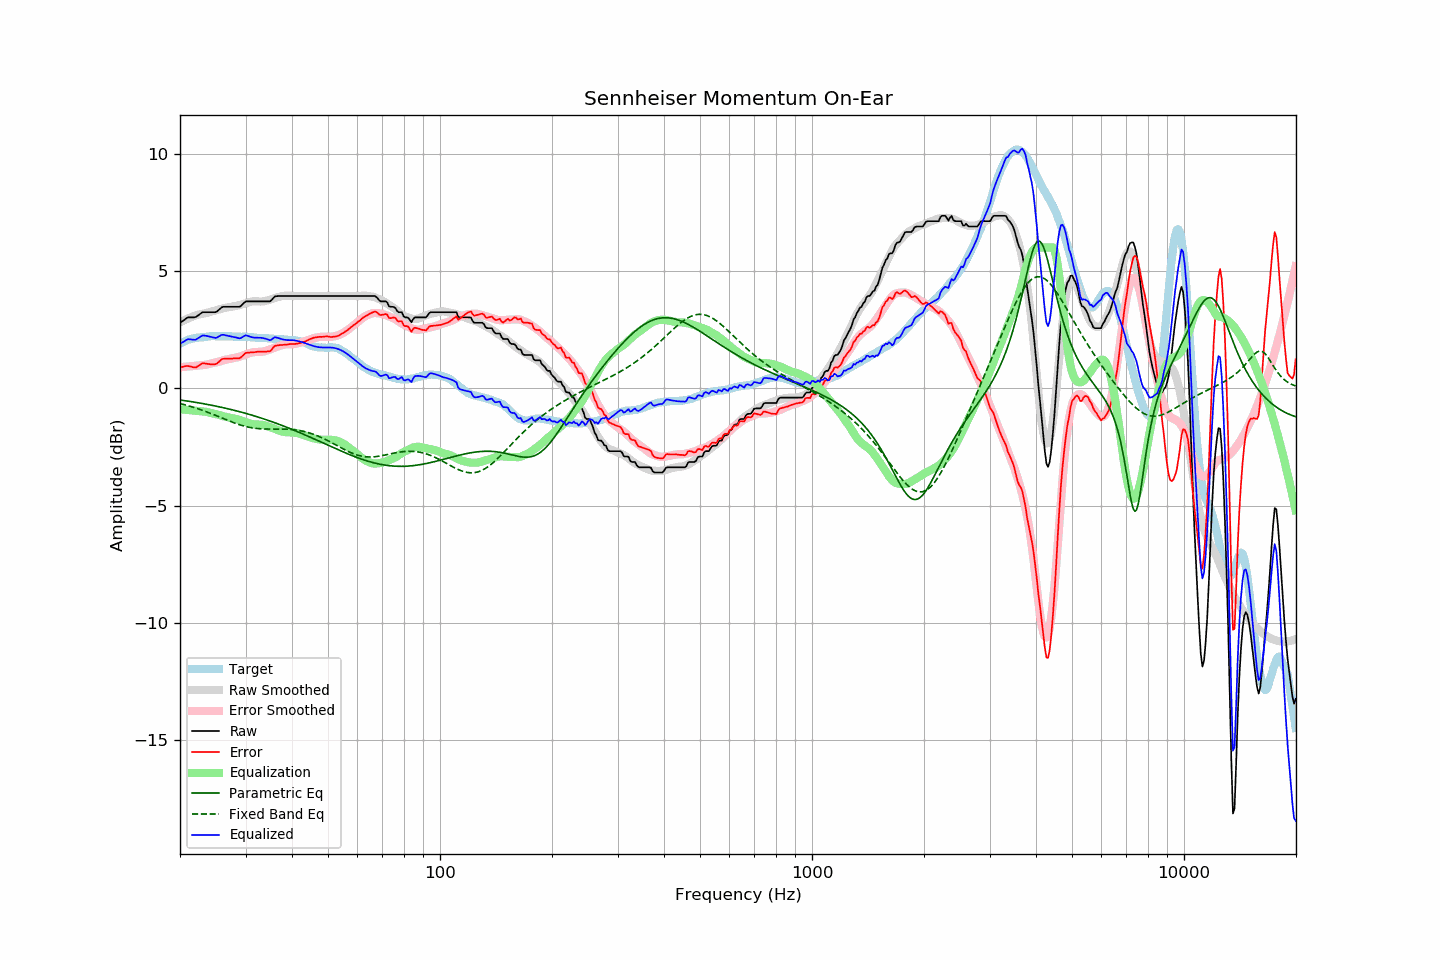

Source data for this figure (header and first rows):
frequency, raw, error, smoothed, error_smoothed, equalization, parametric_eq, fixed_band_eq, equalized_raw, equalized_smoothed, target
20.00, 2.79, 0.90, 2.81, 0.89, -0.89, -0.50, -0.65, 1.90, 1.91, 1.89
20.20, 2.84, 0.91, 2.84, 0.90, -0.90, -0.51, -0.67, 1.94, 1.94, 1.93
20.40, 2.88, 0.92, 2.88, 0.91, -0.91, -0.52, -0.69, 1.97, 1.97, 1.96
20.61, 2.93, 0.94, 2.91, 0.91, -0.91, -0.53, -0.70, 2.02, 2.00, 1.99
20.81, 2.98, 0.95, 2.95, 0.92, -0.92, -0.54, -0.72, 2.06, 2.02, 2.03
21.02, 3.02, 0.95, 2.98, 0.93, -0.93, -0.55, -0.74, 2.09, 2.05, 2.07
21.23, 3.02, 0.94, 3.01, 0.94, -0.94, -0.56, -0.76, 2.09, 2.07, 2.08
21.44, 3.02, 0.92, 3.03, 0.94, -0.94, -0.57, -0.78, 2.08, 2.09, 2.10
21.66, 3.02, 0.90, 3.06, 0.95, -0.95, -0.58, -0.80, 2.07, 2.11, 2.12
21.87, 3.02, 0.89, 3.08, 0.96, -0.96, -0.59, -0.83, 2.06, 2.13, 2.13
22.09, 3.04, 0.89, 3.11, 0.96, -0.96, -0.60, -0.85, 2.08, 2.14, 2.15
22.31, 3.09, 0.94, 3.13, 0.97, -0.97, -0.62, -0.87, 2.12, 2.16, 2.15
22.54, 3.14, 0.98, 3.15, 0.98, -0.98, -0.63, -0.89, 2.16, 2.17, 2.16
22.76, 3.19, 1.02, 3.16, 0.98, -0.98, -0.64, -0.92, 2.21, 2.18, 2.17
22.99, 3.24, 1.07, 3.17, 0.99, -0.99, -0.65, -0.94, 2.25, 2.18, 2.17
23.22, 3.24, 1.06, 3.18, 0.99, -0.99, -0.66, -0.97, 2.25, 2.19, 2.18
23.45, 3.24, 1.05, 3.20, 1.00, -1.00, -0.68, -0.99, 2.24, 2.20, 2.19
23.69, 3.24, 1.04, 3.22, 1.02, -1.02, -0.69, -1.02, 2.22, 2.20, 2.20
23.92, 3.24, 1.03, 3.24, 1.03, -1.03, -0.70, -1.04, 2.21, 2.21, 2.21
24.16, 3.24, 1.02, 3.26, 1.05, -1.05, -0.72, -1.07, 2.19, 2.21, 2.22
24.40, 3.24, 1.01, 3.28, 1.07, -1.07, -0.73, -1.10, 2.17, 2.21, 2.23
24.65, 3.24, 1.02, 3.30, 1.08, -1.08, -0.74, -1.12, 2.16, 2.21, 2.22
24.89, 3.24, 1.02, 3.31, 1.10, -1.10, -0.76, -1.15, 2.14, 2.22, 2.22
25.14, 3.27, 1.05, 3.33, 1.11, -1.11, -0.77, -1.18, 2.16, 2.22, 2.22
25.39, 3.33, 1.12, 3.35, 1.13, -1.13, -0.79, -1.21, 2.20, 2.22, 2.22
25.65, 3.39, 1.17, 3.37, 1.15, -1.15, -0.80, -1.24, 2.24, 2.22, 2.22
25.91, 3.45, 1.24, 3.39, 1.17, -1.17, -0.81, -1.27, 2.28, 2.22, 2.21
26.16, 3.47, 1.26, 3.41, 1.19, -1.19, -0.83, -1.29, 2.28, 2.22, 2.21
26.43, 3.47, 1.26, 3.42, 1.21, -1.21, -0.85, -1.32, 2.26, 2.21, 2.21
26.69, 3.47, 1.26, 3.44, 1.22, -1.22, -0.86, -1.35, 2.25, 2.21, 2.21
26.96, 3.47, 1.26, 3.45, 1.24, -1.24, -0.88, -1.38, 2.23, 2.21, 2.21
27.23, 3.47, 1.26, 3.46, 1.25, -1.25, -0.89, -1.40, 2.22, 2.21, 2.21
27.50, 3.47, 1.26, 3.47, 1.27, -1.27, -0.91, -1.43, 2.20, 2.21, 2.21
27.77, 3.47, 1.27, 3.49, 1.28, -1.28, -0.93, -1.46, 2.19, 2.20, 2.20
28.05, 3.47, 1.27, 3.50, 1.30, -1.30, -0.94, -1.48, 2.17, 2.20, 2.20
28.33, 3.47, 1.28, 3.51, 1.31, -1.31, -0.96, -1.51, 2.16, 2.20, 2.19
28.62, 3.47, 1.27, 3.52, 1.33, -1.33, -0.98, -1.53, 2.15, 2.20, 2.20
28.90, 3.47, 1.27, 3.54, 1.34, -1.34, -1.00, -1.55, 2.13, 2.20, 2.20
29.19, 3.51, 1.32, 3.56, 1.37, -1.37, -1.02, -1.57, 2.14, 2.19, 2.19
29.48, 3.58, 1.39, 3.58, 1.39, -1.39, -1.03, -1.60, 2.19, 2.19, 2.20
29.78, 3.65, 1.46, 3.61, 1.42, -1.42, -1.05, -1.61, 2.23, 2.19, 2.19
30.08, 3.70, 1.51, 3.63, 1.44, -1.44, -1.07, -1.63, 2.26, 2.18, 2.19
30.38, 3.70, 1.52, 3.65, 1.47, -1.47, -1.09, -1.65, 2.23, 2.18, 2.18
30.68, 3.70, 1.52, 3.67, 1.49, -1.49, -1.11, -1.66, 2.21, 2.18, 2.18
30.99, 3.70, 1.53, 3.68, 1.51, -1.51, -1.13, -1.68, 2.19, 2.17, 2.17
31.30, 3.70, 1.53, 3.70, 1.53, -1.53, -1.15, -1.69, 2.17, 2.17, 2.17
31.61, 3.70, 1.53, 3.71, 1.54, -1.54, -1.17, -1.70, 2.16, 2.16, 2.17
31.93, 3.70, 1.54, 3.71, 1.55, -1.55, -1.19, -1.71, 2.15, 2.16, 2.16
32.24, 3.70, 1.56, 3.70, 1.55, -1.55, -1.21, -1.72, 2.15, 2.16, 2.15
32.57, 3.70, 1.56, 3.70, 1.55, -1.55, -1.24, -1.72, 2.15, 2.15, 2.14
32.89, 3.70, 1.56, 3.69, 1.55, -1.55, -1.26, -1.73, 2.15, 2.15, 2.14
33.22, 3.70, 1.56, 3.70, 1.56, -1.56, -1.28, -1.73, 2.14, 2.14, 2.14
33.55, 3.70, 1.56, 3.71, 1.57, -1.57, -1.30, -1.73, 2.13, 2.14, 2.14
33.89, 3.70, 1.56, 3.72, 1.59, -1.59, -1.33, -1.74, 2.11, 2.13, 2.14
34.23, 3.70, 1.56, 3.74, 1.61, -1.61, -1.35, -1.74, 2.09, 2.13, 2.14
34.57, 3.70, 1.58, 3.76, 1.63, -1.63, -1.37, -1.74, 2.07, 2.13, 2.12
34.92, 3.70, 1.58, 3.78, 1.66, -1.66, -1.40, -1.74, 2.05, 2.12, 2.12
35.27, 3.76, 1.64, 3.80, 1.68, -1.68, -1.42, -1.74, 2.08, 2.12, 2.12
35.62, 3.84, 1.73, 3.82, 1.71, -1.71, -1.45, -1.74, 2.13, 2.11, 2.11
35.97, 3.91, 1.80, 3.84, 1.73, -1.73, -1.47, -1.74, 2.18, 2.11, 2.11
... 635 more rows
